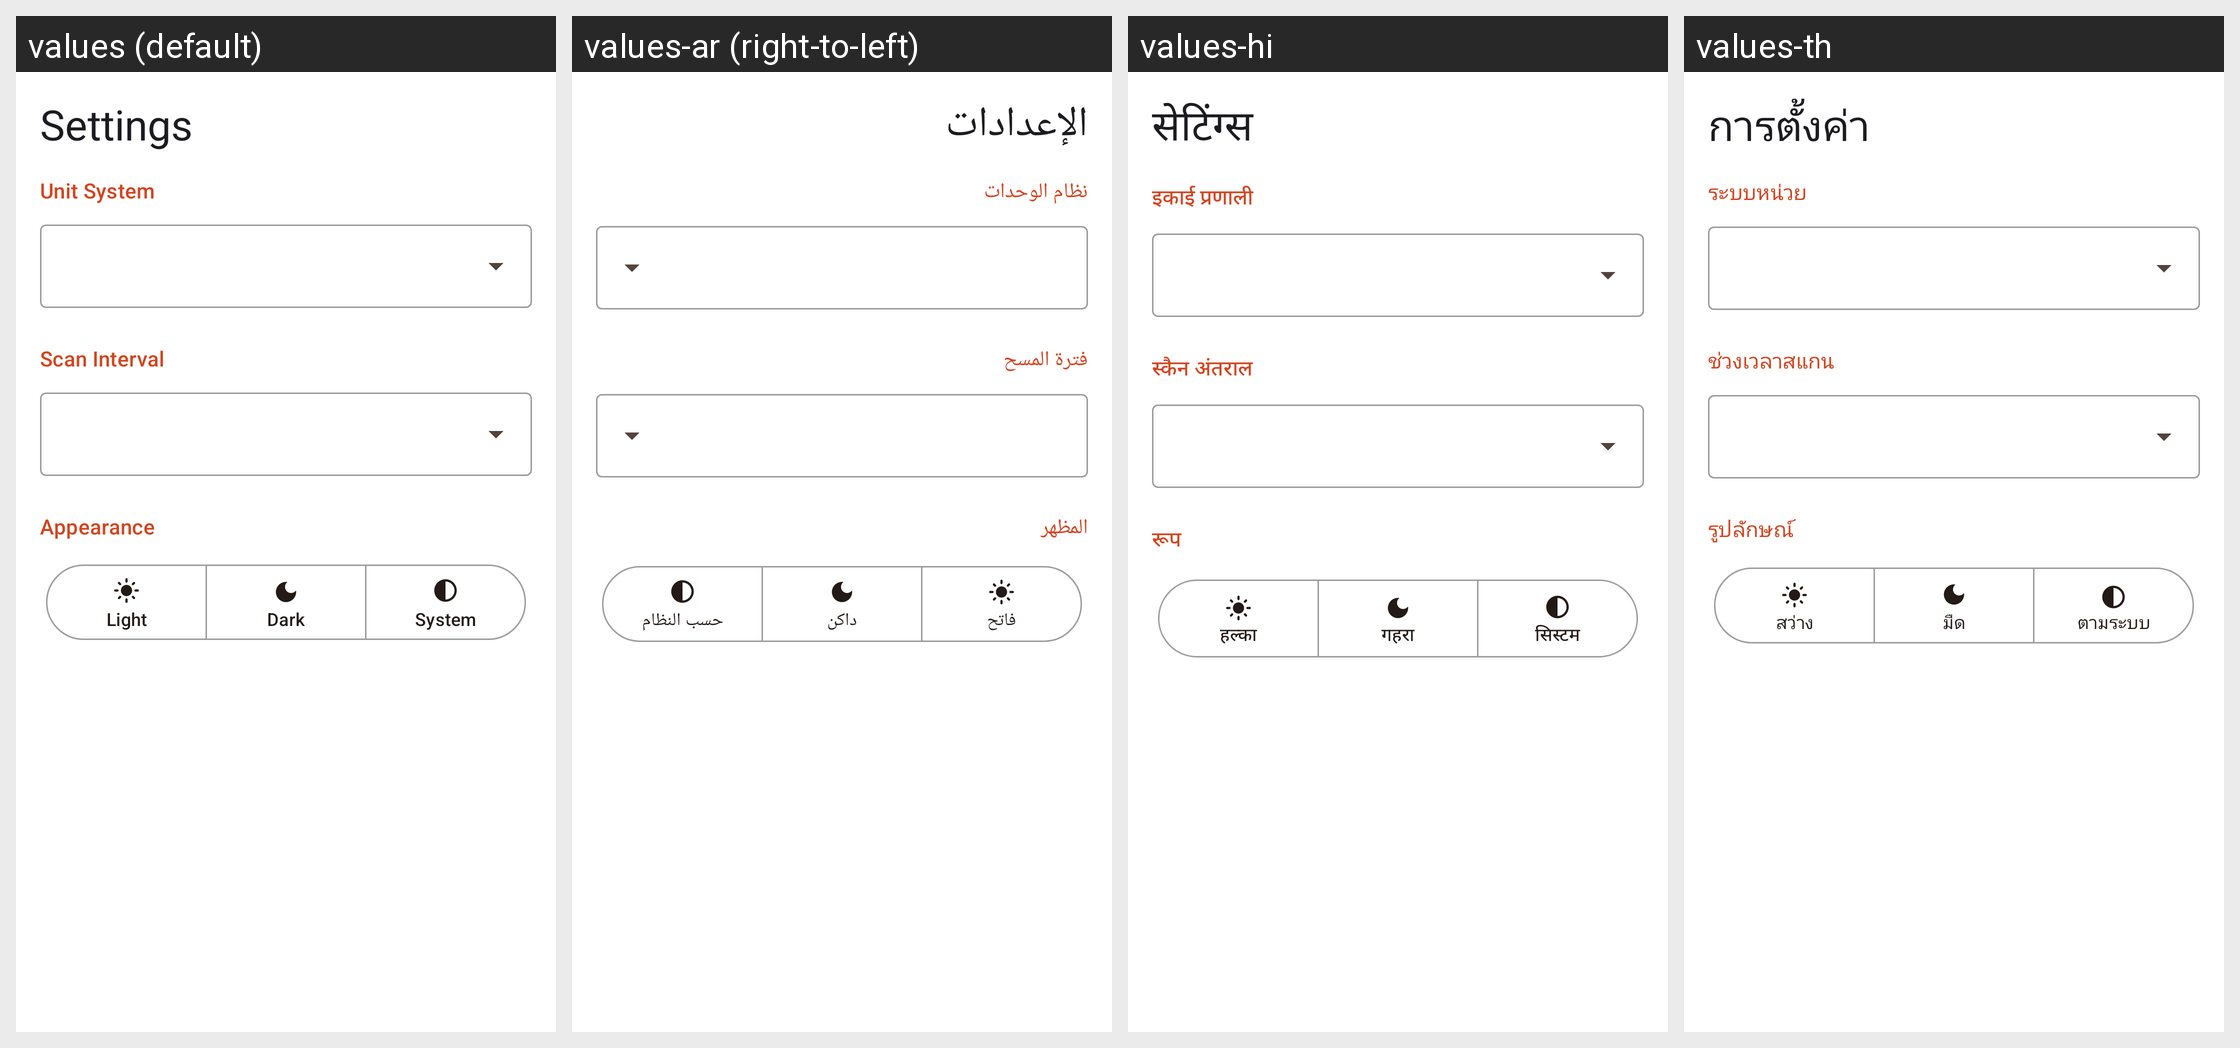

Strings drawn on this Android screen and how each of the app's shown locales translates them:
Android screen res/layout/fragment_settings.xml rendered under 4 locales, left to right: values (default), values-ar (right-to-left), values-hi, values-th. Device: Nexus 5 (rendered at 1080×1920; each locale shown at half size, 540×960, under a caption strip naming it); theme Theme.SmartSense.
Other locales in the repository, not shown: values-de, values-es, values-fr, values-id, values-it, values-ja, values-ko, values-pt-rBR, values-ru, values-vi, values-zh-rCN.
Strings drawn on this screen, with the default value and each locale's value (text and hints the layout hard-codes, and strings that could not be matched under every locale, appear in the picture but are not listed):

settings_title
  values: Settings
  values-ar: الإعدادات
  values-hi: सेटिंग्स
  values-th: การตั้งค่า

setting_units
  values: Unit System
  values-ar: نظام الوحدات
  values-hi: इकाई प्रणाली
  values-th: ระบบหน่วย

setting_scan_interval
  values: Scan Interval
  values-ar: فترة المسح
  values-hi: स्कैन अंतराल
  values-th: ช่วงเวลาสแกน

setting_appearance
  values: Appearance
  values-ar: المظهر
  values-hi: रूप
  values-th: รูปลักษณ์

theme_light
  values: Light
  values-ar: فاتح
  values-hi: हल्का
  values-th: สว่าง

theme_dark
  values: Dark
  values-ar: داكن
  values-hi: गहरा
  values-th: มืด

theme_system
  values: System
  values-ar: حسب النظام
  values-hi: सिस्टम
  values-th: ตามระบบ
